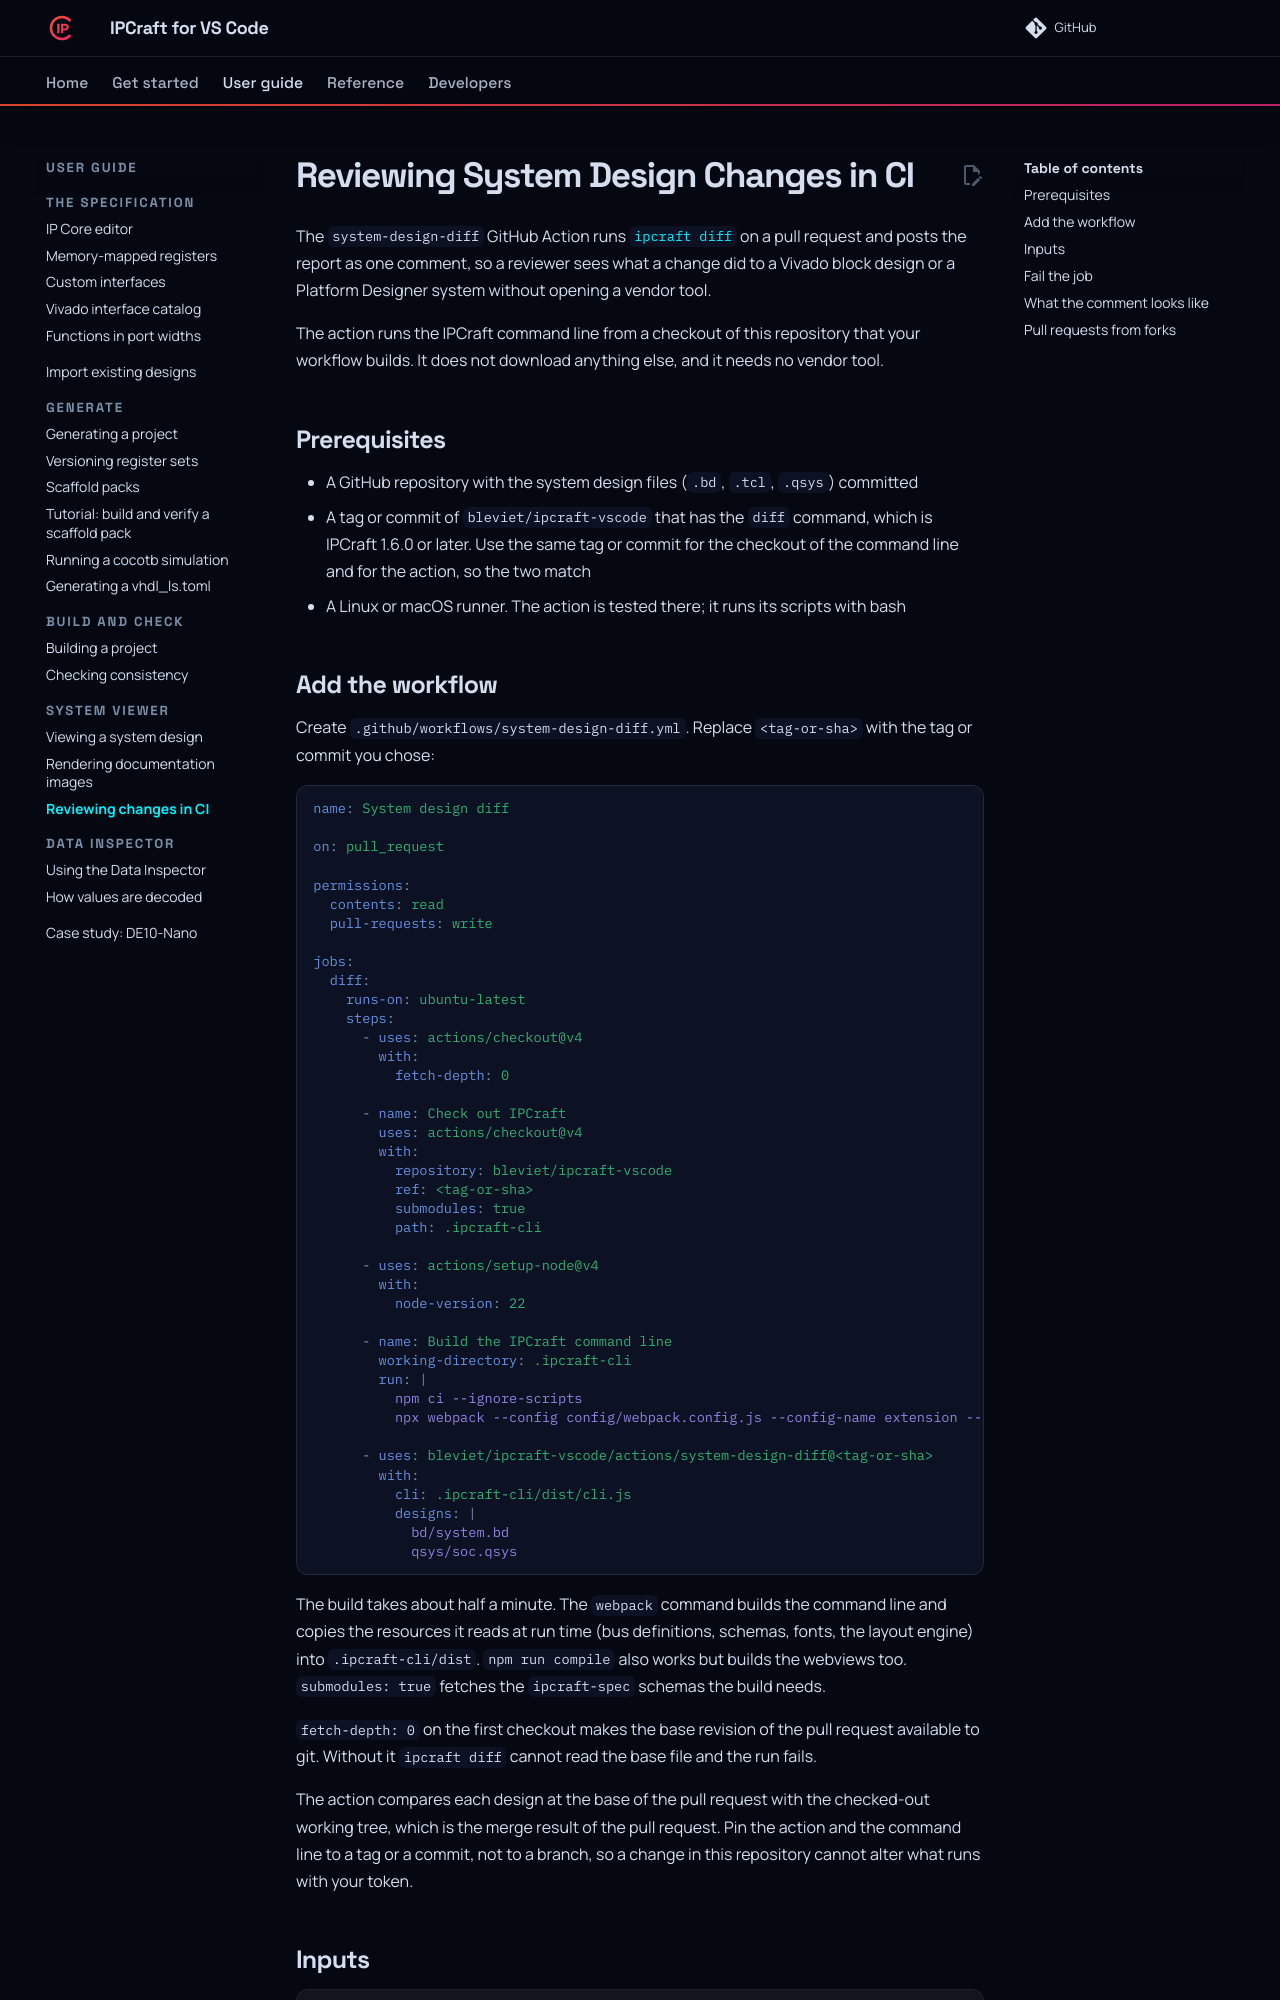

repository: bleviet/ipcraft-vscode · page: how-to/review-system-design-changes-in-ci/index.html · generator: mkdocs

# Reviewing System Design Changes in CI

The `system-design-diff` GitHub Action runs [`ipcraft diff`](../reference/command-line.md) on a
pull request and posts the report as one comment, so a reviewer sees what a change
did to a Vivado block design or a Platform Designer system without opening a vendor tool.

The action runs the IPCraft command line from a checkout of this repository that your workflow
builds. It does not download anything else, and it needs no vendor tool.

## Prerequisites

- A GitHub repository with the system design files (`.bd`, `.tcl`, `.qsys`) committed
- A tag or commit of `bleviet/ipcraft-vscode` that has the `diff` command, which is IPCraft 1.6.0 or later. Use the same tag or commit for the checkout of the command line and for the action, so the two match
- A Linux or macOS runner. The action is tested there; it runs its scripts with bash

## Add the workflow

Create `.github/workflows/system-design-diff.yml`. Replace `<tag-or-sha>` with the tag or commit
you chose:

```yaml
name: System design diff

on: pull_request

permissions:
  contents: read
  pull-requests: write

jobs:
  diff:
    runs-on: ubuntu-latest
    steps:
      - uses: actions/checkout@v4
        with:
          fetch-depth: 0

      - name: Check out IPCraft
        uses: actions/checkout@v4
        with:
          repository: bleviet/ipcraft-vscode
          ref: <tag-or-sha>
          submodules: true
          path: .ipcraft-cli

      - uses: actions/setup-node@v4
        with:
          node-version: 22

      - name: Build the IPCraft command line
        working-directory: .ipcraft-cli
        run: |
          npm ci --ignore-scripts
          npx webpack --config config/webpack.config.js --config-name extension --config-name cli

      - uses: bleviet/ipcraft-vscode/actions/system-design-diff@<tag-or-sha>
        with:
          cli: .ipcraft-cli/dist/cli.js
          designs: |
            bd/system.bd
            qsys/soc.qsys
```

The build takes about half a minute. The `webpack` command builds the command line and copies the
resources it reads at run time (bus definitions, schemas, fonts, the layout engine) into
`.ipcraft-cli/dist`. `npm run compile` also works but builds the webviews too. `submodules: true`
fetches the `ipcraft-spec` schemas the build needs.

`fetch-depth: 0` on the first checkout makes the base revision of the pull request available to
git. Without it `ipcraft diff` cannot read the base file and the run fails.

The action compares each design at the base of the pull request with the checked-out
working tree, which is the merge result of the pull request. Pin the action and the command line
to a tag or a commit, not to a branch, so a change in this repository cannot alter what runs with
your token.
